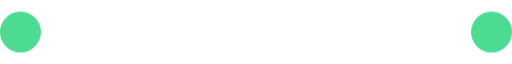
t = 0.00 s
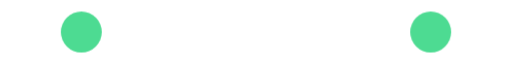
t = 0.25 s
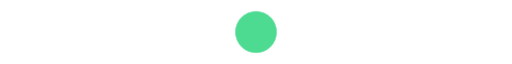
t = 0.50 s
t = 0.75 s: frame unchanged from t = 0.25 s, image omitted

The animated SVG that drew these frames (rendered in a browser with its animation timeline set to each time). Animation: 2 CSS @keyframes rules; one cycle of 1.00 s, repeats indefinitely.

<svg id="eXzT3rNdeDo1" xmlns="http://www.w3.org/2000/svg" xmlns:xlink="http://www.w3.org/1999/xlink" viewBox="0 0 100 8" shape-rendering="geometricPrecision" text-rendering="geometricPrecision" width="100" height="8"><style><![CDATA[#eXzT3rNdeDo2_to {animation: eXzT3rNdeDo2_to__to 1000ms linear infinite alternate forwards}@keyframes eXzT3rNdeDo2_to__to { 0% {transform: translate(54px,4px);animation-timing-function: cubic-bezier(0.42,0,0.58,1)} 100% {transform: translate(146px,4px)}} #eXzT3rNdeDo3_to {animation: eXzT3rNdeDo3_to__to 1000ms linear infinite alternate forwards}@keyframes eXzT3rNdeDo3_to__to { 0% {transform: translate(146px,4px);animation-timing-function: cubic-bezier(0.42,0,0.58,1)} 100% {transform: translate(54px,4px)}}]]></style><g id="eXzT3rNdeDo2_to" transform="translate(54,4)"><line id="eXzT3rNdeDo2" x1="-50" y1="0" x2="-50" y2="0" transform="translate(0,0)" fill="none" stroke="#4DDB92" stroke-width="8" stroke-linecap="round"/></g><g id="eXzT3rNdeDo3_to" transform="translate(146,4)"><line id="eXzT3rNdeDo3" x1="-50" y1="0" x2="-50" y2="0" transform="translate(0,0)" fill="none" stroke="#4DDB92" stroke-width="8" stroke-linecap="round"/></g></svg>
